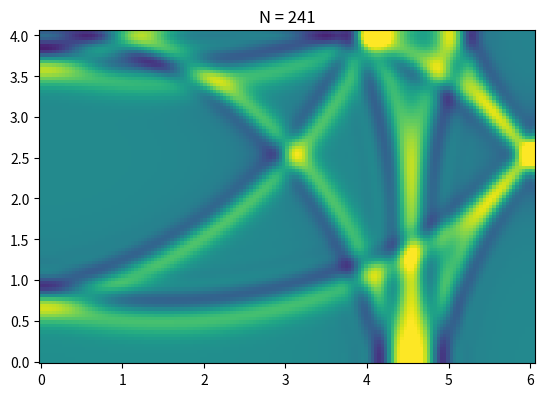

This chart was generated by the following Python code:
## NOM DU PROGRAMME: EquOnde2D.py
#% IMPORTATION
import numpy as np
import matplotlib.pyplot as plt
# PARAMETRES PHYSIQUES
C = 0.05  #VIT ONDE 
Lx = 6.0  #taille du domaine
Ly = 4.0  #taille du domaine
T = 5.0   #temps d'integration

# PARAMETRES NUMERIQUES
NX = 151  #nombre de points de grille
NY = 101  #nombre de points de grille
NT = 250  #nombre de pas de temps

dx = Lx/(NX-2) #pas de grille (espace)
dy = Ly/(NY-2) #pas de grille (espace)
dt = T/NT      #pas de grille (temps)
alpha=(C**2*dt**2/dx**2)
# Pour la figure
xx = np.zeros((NX,NY))
yy = np.zeros((NX,NY))
for i in np.arange(0,NX):
   for j in np.arange(0,NY):
      xx[i,j]=i*dx
      yy[i,j]=j*dy

a=40.0

#Initialisation
ddU   = np.zeros((NX,NY))
U_data = np.exp(-a*((xx-1.5)**2+(yy-1.5)**2))
U_old= U_data.copy()
U_new = np.zeros((NX,NY))

# Boucle en temps
for n in np.arange(0,NT):
   ddU[1:-1,1:-1] = (U_data[2:,1:-1]-2*U_data[1:-1,1:-1]+U_data[:-2,1:-1])/(dx**2) \
                  + (U_data[1:-1,2:]-2*U_data[1:-1,1:-1]+U_data[1:-1,:-2])/(dy**2)
   U_new[1:-1,1:-1]=2*U_data[1:-1,1:-1]-U_old[1:-1,1:-1] + alpha*ddU[1:-1,1:-1]
   toto=U_old
   U_old=U_data
   U_data=U_new
   U_new=toto
## FIXED BC
#   U_data[0,:]=0.0

# REFLECTING BC
   U_data[0,:]=U_data[2,:]
   U_data[NX-1,:]=U_data[NX-3,:]
   U_data[:,0]=U_data[:,2]
   U_data[:,NY-1]=U_data[:,NY-3]

## PERIODIC BC
#   U_data[0,:]=U_data[NX-2,:]
#   U_data[NX-1,:]=U_data[1,:]
#   U_data[:,0]=U_data[:,NY-2]
#   U_data[:,NY-1]=U_data[:,1]

   if (n%10==0):
     plotlabel= "N = " + str(n+1)
     plt.pcolormesh(xx,yy,U_data)
     plt.axis('image')
     plt.clim(-0.1,0.1)
     plt.title(plotlabel)
     plt.draw()
     plt.pause(0.001)

plt.show()